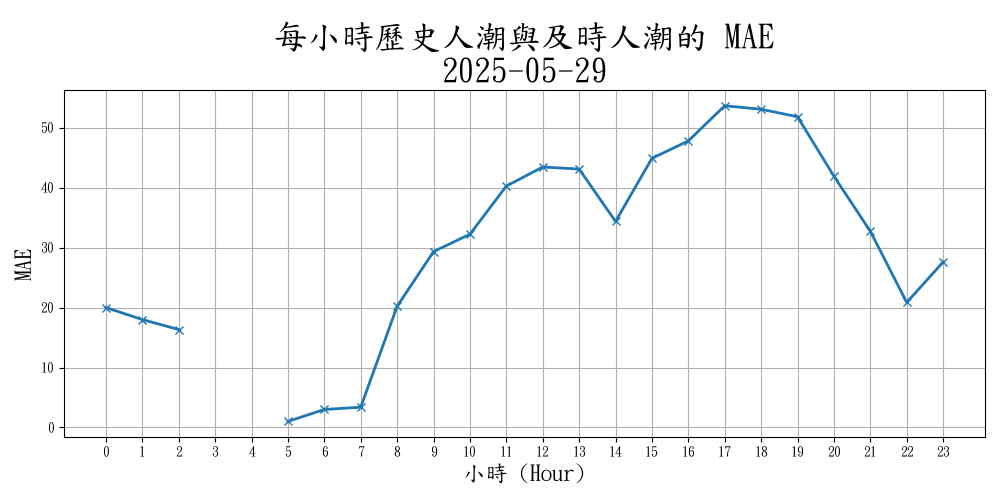

The table this chart was drawn from, first rows:
設置點, Hour, populartimes_count
?男子漢鐵板料理, 0, 0
?男子漢鐵板料理, 1, 0
?男子漢鐵板料理, 2, 0
?男子漢鐵板料理, 3, 0
?男子漢鐵板料理, 4, 0
?男子漢鐵板料理, 5, 0
?男子漢鐵板料理, 6, 0
?男子漢鐵板料理, 7, 58
?男子漢鐵板料理, 8, 87
?男子漢鐵板料理, 9, 100
?男子漢鐵板料理, 10, 76
?男子漢鐵板料理, 11, 69
?男子漢鐵板料理, 12, 61
?男子漢鐵板料理, 13, 49
?男子漢鐵板料理, 14, 0
?男子漢鐵板料理, 15, 0
?男子漢鐵板料理, 16, 0
?男子漢鐵板料理, 17, 0
?男子漢鐵板料理, 18, 0
?男子漢鐵板料理, 19, 0
?男子漢鐵板料理, 20, 0
?男子漢鐵板料理, 21, 0
?男子漢鐵板料理, 22, 0
?男子漢鐵板料理, 23, 0
O le pain 喔！麵包, 0, 0
O le pain 喔！麵包, 1, 0
O le pain 喔！麵包, 2, 0
O le pain 喔！麵包, 3, 0
O le pain 喔！麵包, 4, 0
O le pain 喔！麵包, 5, 0
O le pain 喔！麵包, 6, 0
O le pain 喔！麵包, 7, 0
O le pain 喔！麵包, 8, 0
O le pain 喔！麵包, 9, 0
O le pain 喔！麵包, 10, 0
O le pain 喔！麵包, 11, 16
O le pain 喔！麵包, 12, 13
O le pain 喔！麵包, 13, 25
O le pain 喔！麵包, 14, 35
O le pain 喔！麵包, 15, 58
O le pain 喔！麵包, 16, 66
O le pain 喔！麵包, 17, 86
O le pain 喔！麵包, 18, 95
O le pain 喔！麵包, 19, 95
O le pain 喔！麵包, 20, 66
O le pain 喔！麵包, 21, 0
O le pain 喔！麵包, 22, 0
O le pain 喔！麵包, 23, 0
ㄇㄇ的臭豆腐, 0, 0
ㄇㄇ的臭豆腐, 1, 0
ㄇㄇ的臭豆腐, 2, 0
ㄇㄇ的臭豆腐, 3, 0
ㄇㄇ的臭豆腐, 4, 0
ㄇㄇ的臭豆腐, 5, 0
ㄇㄇ的臭豆腐, 6, 0
ㄇㄇ的臭豆腐, 7, 0
ㄇㄇ的臭豆腐, 8, 0
ㄇㄇ的臭豆腐, 9, 0
ㄇㄇ的臭豆腐, 10, 0
ㄇㄇ的臭豆腐, 11, 51
... 1,572 more rows
